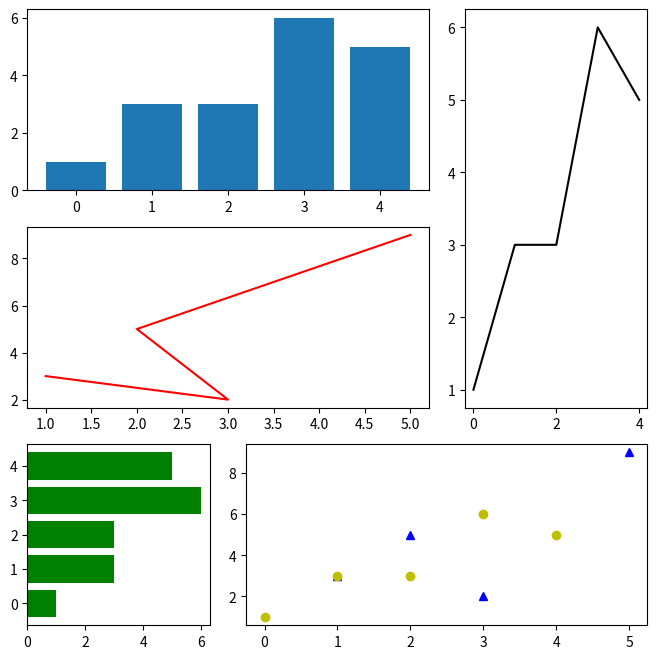

Recreate this plot in Python.
import matplotlib.pyplot as plt
import numpy as np

gs = plt.GridSpec(3, 3)
fig = plt.figure(figsize=(8, 8))
x1 = np.array([1, 3, 2, 5])
y1 = np.array([3, 2, 5, 9])
x2 = np.arange(5)
y2 = np.array([1, 3, 3, 6, 5])

s1 = fig.add_subplot(gs[1, :2])
s1.plot (x1, y1, 'r')               # 折线图一
s2 = fig.add_subplot(gs[0, :2])
s2.bar(x2, y2)                      # 直方图
s3 = fig.add_subplot(gs[2, 0])
s3.barh(x2, y2, color="g")          # 条形图
s4 = fig.add_subplot(gs[:2, 2])
s4.plot(x2, y2, 'k')                # 折线图二
s5 = fig.add_subplot(gs [2, 1:])
s5.plot(x1, y1, 'b^', x2, y2, 'yo') # 散点图
plt.show()
